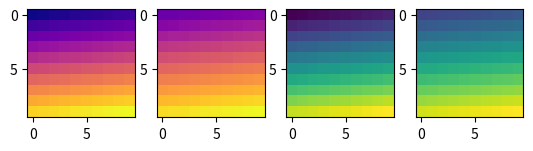

This chart was generated by the following Python code:
import matplotlib.pyplot as plt
import numpy as np
from matplotlib import colormaps
from matplotlib.colors import LinearSegmentedColormap


def truncate_colormap(color_map_name: str,
                      minval: float = 0.0,
                      maxval: float = 1.0,
                      rgb_quantization_levels: int = 100) -> LinearSegmentedColormap:
    """
    Truncate a given colormap to a specified range.
    Please refer to:
    https://blog.csdn.net/weixin_46090057/article/details/119882021
nutio
    Args
    ----
    color_map_name: string
        The name of the colormap to be truncated.
    minval: float
        The minimum value of the truncated range.
        Default is 0.0.
    maxval: float
        The maximum value of the truncated range.
        Default is 1.0.
    rgb_quantization_levels: int
        The number of RGB quantization levels
        used to define the new colormap.
        Default is 100.

    Returns
    -------
    Returns the truncated colormap.
    """
    selected_color_map = colormaps[color_map_name]

    truncated_color_map = LinearSegmentedColormap.from_list(
        f"trunc({color_map_name}, {minval:.2f}, {maxval:.2f})",
        selected_color_map(
            np.linspace(minval, maxval, rgb_quantization_levels)
        ),
    )
    return truncated_color_map


if __name__ == "__main__":

    two_dim_data_gradient = np.linspace(0, 50, 100).reshape((10, 10))

    trunc_cmap_plasma = truncate_colormap("plasma", 0.2, 1.0)
    trunc_cmap_viridis = truncate_colormap("viridis", 0.2, 1.0)

    fig, ax = plt.subplots(ncols=4)

    ax[0].imshow(
        two_dim_data_gradient,
        interpolation="nearest",
        cmap=colormaps["plasma"]
    )
    ax[1].imshow(
        two_dim_data_gradient,
        interpolation="nearest",
        cmap=trunc_cmap_plasma
    )
    ax[2].imshow(
        two_dim_data_gradient,
        interpolation="nearest",
        cmap=colormaps["viridis"]
    )
    ax[3].imshow(
        two_dim_data_gradient,
        interpolation="nearest",
        cmap=trunc_cmap_viridis
    )

    plt.show()
